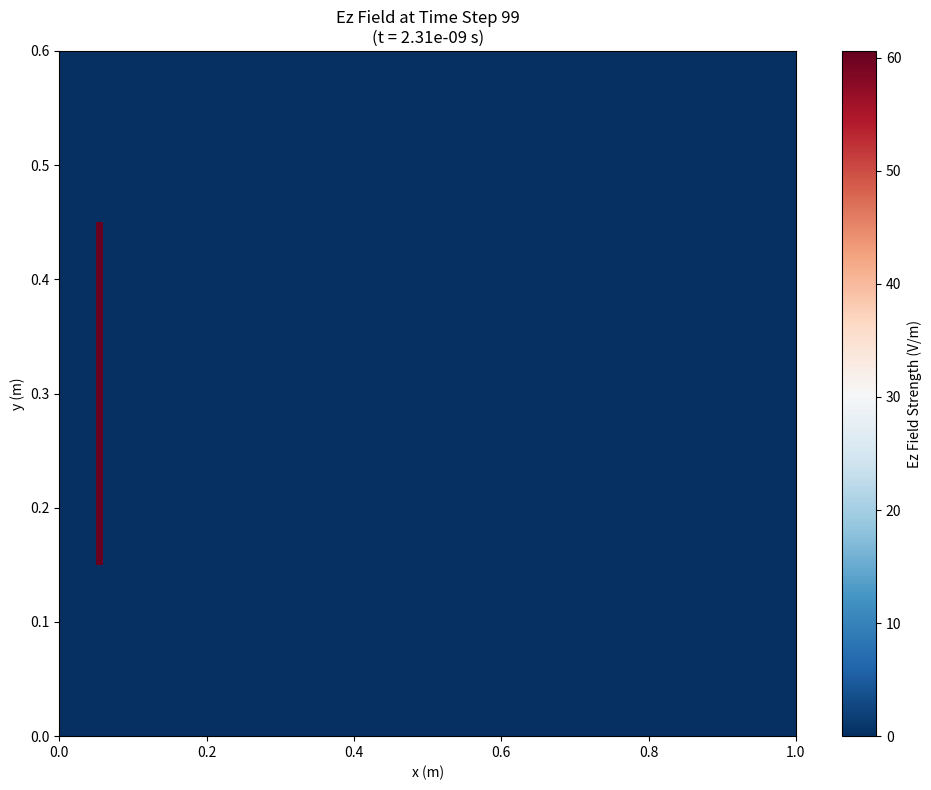
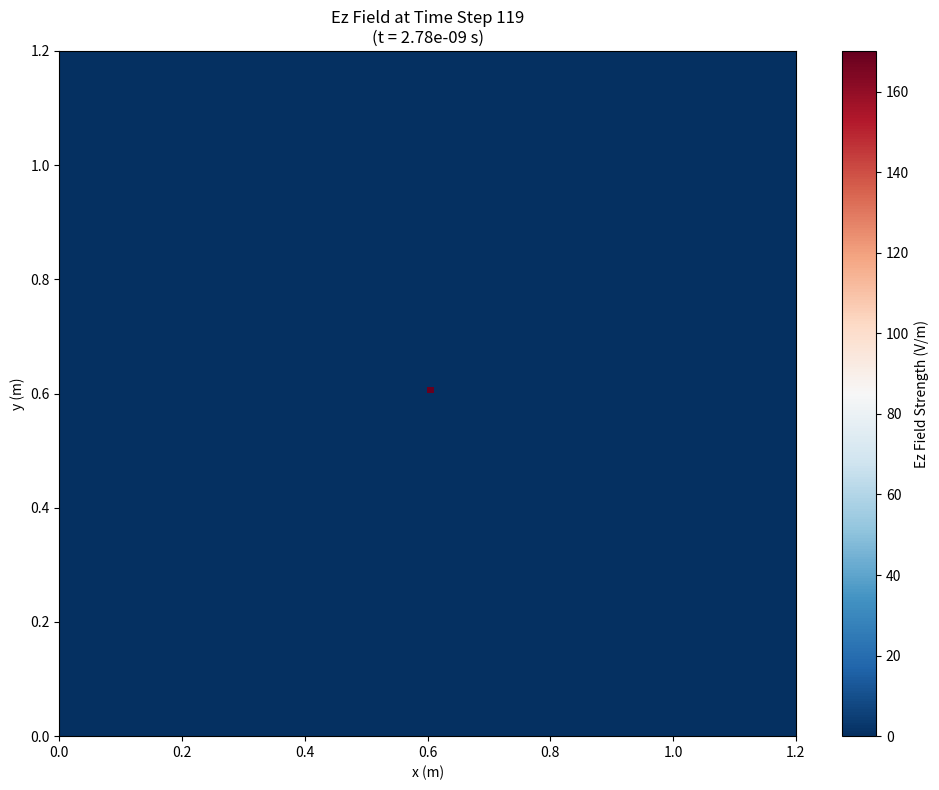
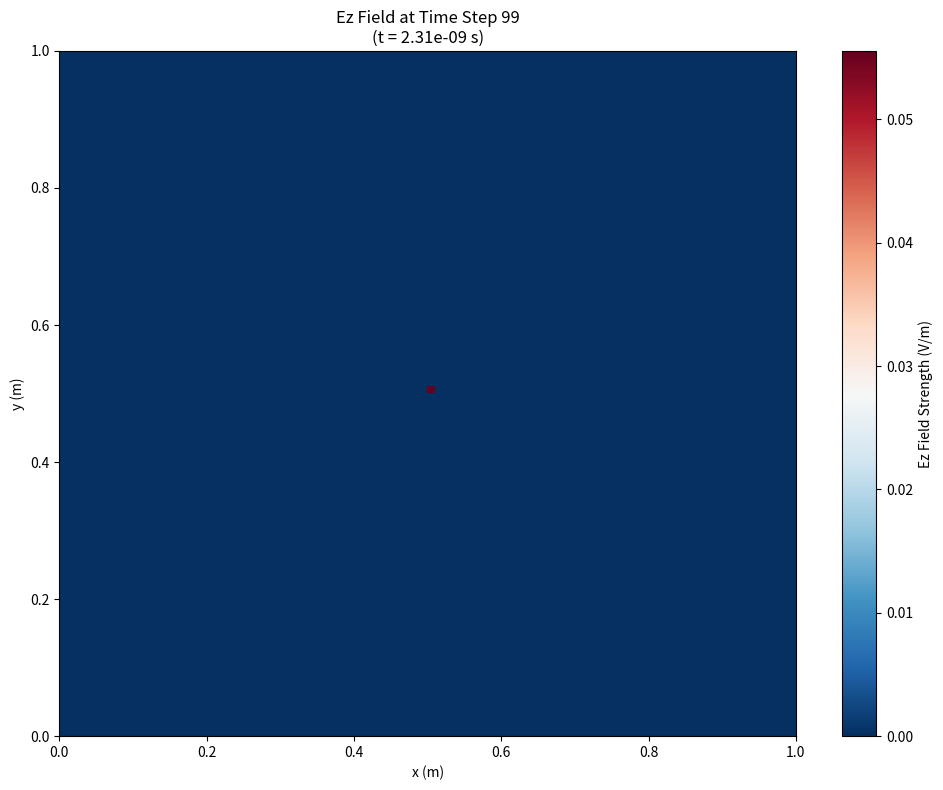
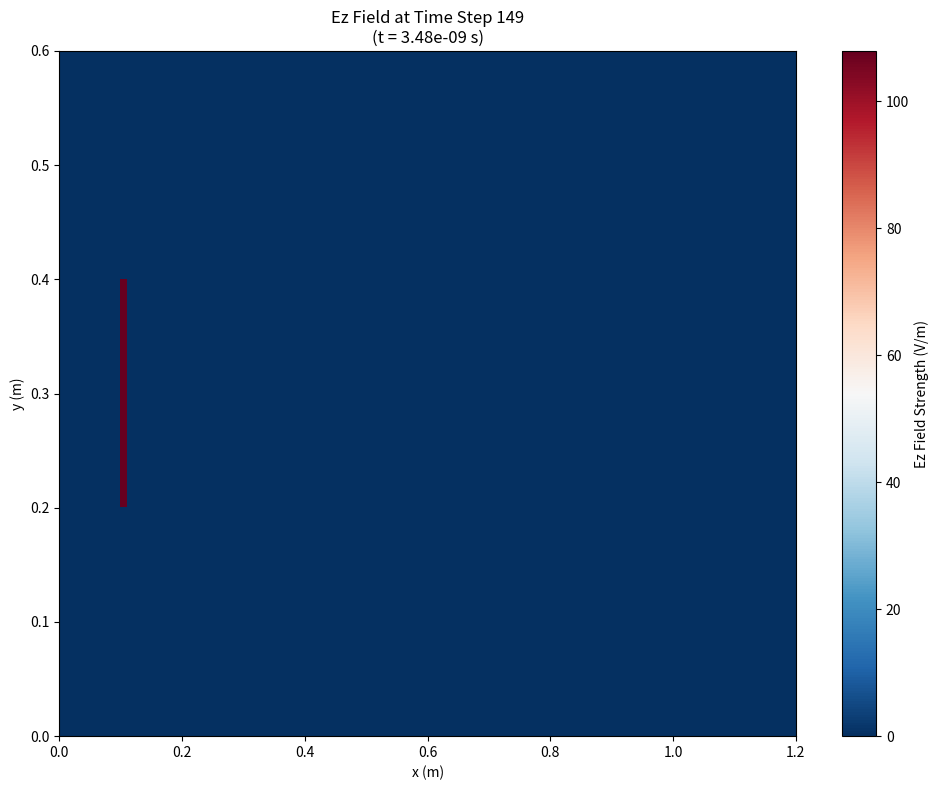

The script that saved these images, in order:
#!/usr/bin/env python3
"""
Maxwell's Equations Simulation using FDTD (Finite Difference Time Domain) Method

This script simulates electromagnetic wave propagation in 2D space
using Maxwell's equations in their differential form.

Maxwell's Equations (in differential form):
1. ∇·E = ρ/ε₀ (Gauss's Law)
2. ∇·B = 0 (Gauss's Law for Magnetism)
3. ∇×E = -∂B/∂t (Faraday's Law)
4. ∇×B = μ₀J + μ₀ε₀∂E/∂t (Ampère-Maxwell Law)

Author: Maxwell's Equations Simulator
"""

import numpy as np
import matplotlib.pyplot as plt
from matplotlib.animation import FuncAnimation
from mpl_toolkits.mplot3d import Axes3D
import warnings
warnings.filterwarnings('ignore')


class MaxwellSimulator:
    """
    2D FDTD Simulator for Maxwell's Equations
    
    Simulates TE (Transverse Electric) or TM (Transverse Magnetic) modes
    in a 2D grid with optional sources and boundaries.
    """
    
    def __init__(self, nx=100, ny=100, dx=0.01, dy=0.01, dt=None, 
                 epsilon_r=1.0, mu_r=1.0, conductivity=0.0):
        """
        Initialize the simulation grid and parameters.
        
        Parameters:
        -----------
        nx, ny : int
            Number of grid points in x and y directions
        dx, dy : float
            Grid spacing in meters
        dt : float, optional
            Time step (if None, calculated from CFL condition)
        epsilon_r : float
            Relative permittivity of the medium
        mu_r : float
            Relative permeability of the medium
        conductivity : float
            Electrical conductivity (S/m)
        """
        # Grid dimensions
        self.nx = nx
        self.ny = ny
        self.dx = dx
        self.dy = dy
        
        # Physical constants
        self.epsilon_0 = 8.854187817e-12  # Vacuum permittivity (F/m)
        self.mu_0 = 4 * np.pi * 1e-7       # Vacuum permeability (H/m)
        self.c = 299792458                  # Speed of light (m/s)
        
        # Material properties
        self.epsilon = self.epsilon_0 * epsilon_r
        self.mu = self.mu_0 * mu_r
        self.sigma = conductivity
        
        # Time step (CFL condition for stability)
        if dt is None:
            self.dt = 0.99 / (self.c * np.sqrt((1/dx)**2 + (1/dy)**2))
        else:
            self.dt = dt
        
        # Initialize field components (2D TE mode: Ez, Hx, Hy)
        self.Ez = np.zeros((nx, ny))      # Electric field (z-component)
        self.Hx = np.zeros((nx, ny))      # Magnetic field (x-component)
        self.Hy = np.zeros((nx, ny))      # Magnetic field (y-component)
        
        # Field history for visualization
        self.Ez_history = []
        
        # Precompute coefficients for update equations
        self._compute_coefficients()
        
        # Sources
        self.sources = []
        
    def _compute_coefficients(self):
        """Precompute update coefficients for efficiency."""
        # For electric field update
        if self.sigma == 0:
            self.CEz = np.ones((self.nx, self.ny))
            self.CEz_cond = np.zeros((self.nx, self.ny))
        else:
            self.CEz = (1 - self.sigma * self.dt / (2 * self.epsilon)) / \
                       (1 + self.sigma * self.dt / (2 * self.epsilon))
            self.CEz_cond = (self.dt / self.epsilon) / \
                           (1 + self.sigma * self.dt / (2 * self.epsilon))
        
        # For magnetic field updates
        self.CHx = self.dt / (self.mu * self.dy)
        self.CHy = self.dt / (self.mu * self.dx)
        
    def add_source(self, source_type='gaussian', position=None, 
                   frequency=None, amplitude=1.0, polarized='Ez'):
        """
        Add a source to the simulation.
        
        Parameters:
        -----------
        source_type : str
            Type of source: 'gaussian', 'sinusoidal', 'pulse'
        position : tuple
            (x, y) position of the source in grid coordinates
        frequency : float
            Frequency for sinusoidal sources (Hz)
        amplitude : float
            Source amplitude
        polarized : str
            Field component to excite: 'Ez', 'Hx', 'Hy'
        """
        if position is None:
            position = (self.nx // 2, self.ny // 2)
        
        source = {
            'type': source_type,
            'position': position,
            'frequency': frequency,
            'amplitude': amplitude,
            'polarized': polarized,
            'time_step': 0
        }
        self.sources.append(source)
        
    def _update_sources(self, time_step):
        """Update source values at current time step."""
        for source in self.sources:
            source['time_step'] = time_step
            ix, iy = source['position']
            
            if source['type'] == 'gaussian':
                # Gaussian pulse
                t0 = 30 / (self.c * np.sqrt((1/self.dx)**2 + (1/self.dy)**2))
                value = source['amplitude'] * np.exp(-((time_step - t0)**2) / (2 * (t0/3)**2))
            elif source['type'] == 'sinusoidal':
                # Continuous sinusoidal wave
                if source['frequency'] is None:
                    source['frequency'] = self.c / (10 * self.dx)
                omega = 2 * np.pi * source['frequency']
                value = source['amplitude'] * np.sin(omega * time_step * self.dt)
            elif source['type'] == 'pulse':
                # Rectangular pulse
                duration = int(20 / (self.c * np.sqrt((1/self.dx)**2 + (1/self.dy)**2)))
                value = source['amplitude'] if time_step < duration else 0
            else:
                value = source['amplitude']
            
            # Apply source to appropriate field component
            if source['polarized'] == 'Ez':
                if 0 <= ix < self.nx and 0 <= iy < self.ny:
                    self.Ez[ix, iy] += value
            elif source['polarized'] == 'Hx':
                if 0 <= ix < self.nx and 0 <= iy < self.ny:
                    self.Hx[ix, iy] += value
            elif source['polarized'] == 'Hy':
                if 0 <= ix < self.nx and 0 <= iy < self.ny:
                    self.Hy[ix, iy] += value
                    
    def _apply_boundary_conditions(self):
        """Apply Perfectly Matched Layer (PML) or absorbing boundary conditions."""
        # Simple absorbing boundary conditions (Mur's first-order ABC)
        # Update boundaries to absorb outgoing waves
        
        # Left and right boundaries (x-direction)
        if self.nx > 2:
            self.Ez[1, :] = self.Ez[2, :] + (self.c * self.dt - self.dx) / (self.c * self.dt + self.dx) * \
                           (self.Ez[1, :] - self.Ez_old_left if hasattr(self, 'Ez_old_left') else 0)
            self.Ez[-2, :] = self.Ez[-3, :] + (self.c * self.dt - self.dx) / (self.c * self.dt + self.dx) * \
                            (self.Ez[-2, :] - self.Ez_old_right if hasattr(self, 'Ez_old_right') else 0)
        
        # Top and bottom boundaries (y-direction)
        if self.ny > 2:
            self.Ez[:, 1] = self.Ez[:, 2] + (self.c * self.dt - self.dy) / (self.c * self.dt + self.dy) * \
                           (self.Ez[:, 1] - self.Ez_old_bottom if hasattr(self, 'Ez_old_bottom') else 0)
            self.Ez[:, -2] = self.Ez[:, -3] + (self.c * self.dt - self.dy) / (self.c * self.dt + self.dy) * \
                            (self.Ez[:, -2] - self.Ez_old_top if hasattr(self, 'Ez_old_top') else 0)
        
        # Store boundary values for next iteration
        self.Ez_old_left = self.Ez[1, :].copy()
        self.Ez_old_right = self.Ez[-2, :].copy()
        self.Ez_old_bottom = self.Ez[:, 1].copy()
        self.Ez_old_top = self.Ez[:, -2].copy()
        
    def step(self):
        """
        Perform one time step of the FDTD simulation.
        
        Updates all field components using Yee's algorithm.
        """
        # Update sources
        self._update_sources(len(self.Ez_history))
        
        # Update magnetic fields (Hx and Hy) from curl of E
        # Faraday's Law: ∇×E = -∂B/∂t
        
        # Hx update (depends on dEz/dy)
        self.Hx[:, :-1] -= self.CHx * (self.Ez[:, 1:] - self.Ez[:, :-1])
        
        # Hy update (depends on dEz/dx)
        self.Hy[:-1, :] += self.CHy * (self.Ez[1:, :] - self.Ez[:-1, :])
        
        # Update electric field (Ez) from curl of H
        # Ampère-Maxwell Law: ∇×B = μ₀J + μ₀ε₀∂E/∂t
        
        # Ez update (depends on dHy/dx - dHx/dy)
        # Using Yee grid staggered formulation
        # dHy/dx at Ez location: (Hy[i+1,j] - Hy[i,j]) / dx where Hy is at (i+1/2, j)
        # dHx/dy at Ez location: (Hx[i,j+1] - Hx[i,j]) / dy where Hx is at (i, j+1/2)
        
        # For interior points Ez[1:-1, 1:-1], compute the curl properly
        curl_H = np.zeros((self.nx, self.ny))
        curl_H[1:-1, 1:-1] = ((self.Hy[1:-1, 1:-1] - self.Hy[0:-2, 1:-1]) / self.dx -
                              (self.Hx[1:-1, 1:-1] - self.Hx[1:-1, 0:-2]) / self.dy)
        
        self.Ez[1:-1, 1:-1] = (self.CEz[1:-1, 1:-1] * self.Ez[1:-1, 1:-1] +
                               self.CEz_cond[1:-1, 1:-1] * curl_H[1:-1, 1:-1])
        
        # Apply boundary conditions
        self._apply_boundary_conditions()
        
        # Store field history
        self.Ez_history.append(self.Ez.copy())
        
    def run(self, num_steps=200, verbose=True):
        """
        Run the simulation for a specified number of time steps.
        
        Parameters:
        -----------
        num_steps : int
            Number of time steps to simulate
        verbose : bool
            Print progress information
        """
        if verbose:
            print(f"Starting Maxwell's Equations Simulation")
            print(f"Grid size: {self.nx} × {self.ny}")
            print(f"Time step: {self.dt:.2e} s")
            print(f"Running for {num_steps} time steps...")
        
        for step in range(num_steps):
            self.step()
            if verbose and step % (num_steps // 10) == 0:
                print(f"Progress: {step}/{num_steps} ({100*step//num_steps}%)")
        
        if verbose:
            print("Simulation complete!")
            
    def visualize_field(self, field_component='Ez', step_idx=-1, save_path=None):
        """
        Visualize the electromagnetic field at a specific time step.
        
        Parameters:
        -----------
        field_component : str
            Field component to visualize: 'Ez', 'Hx', 'Hy'
        step_idx : int
            Index of time step to visualize (-1 for last step)
        save_path : str, optional
            Path to save the figure
        """
        if step_idx == -1:
            step_idx = len(self.Ez_history) - 1
            
        if step_idx >= len(self.Ez_history):
            print(f"Error: step_idx {step_idx} out of range")
            return
            
        field = self.Ez_history[step_idx]
        
        plt.figure(figsize=(10, 8))
        im = plt.imshow(field.T, origin='lower', cmap='RdBu_r', 
                       extent=[0, self.nx*self.dx, 0, self.ny*self.dy],
                       aspect='auto')
        plt.colorbar(im, label=f'{field_component} Field Strength (V/m)')
        plt.xlabel('x (m)')
        plt.ylabel('y (m)')
        plt.title(f"{field_component} Field at Time Step {step_idx}\n(t = {step_idx*self.dt:.2e} s)")
        plt.tight_layout()
        
        if save_path:
            plt.savefig(save_path, dpi=150, bbox_inches='tight')
            print(f"Figure saved to {save_path}")
        
        plt.show()
        
    def animate(self, field_component='Ez', interval=50, save_path=None):
        """
        Create an animation of the field evolution.
        
        Parameters:
        -----------
        field_component : str
            Field component to animate
        interval : int
            Delay between frames in milliseconds
        save_path : str, optional
            Path to save the animation (requires ffmpeg)
        """
        if len(self.Ez_history) == 0:
            print("No simulation data. Run simulation first.")
            return
            
        fig, ax = plt.subplots(figsize=(10, 8))
        
        def update(frame):
            ax.clear()
            field = self.Ez_history[frame]
            im = ax.imshow(field.T, origin='lower', cmap='RdBu_r',
                          extent=[0, self.nx*self.dx, 0, self.ny*self.dy],
                          aspect='auto', vmin=-np.max(np.abs(field)), 
                          vmax=np.max(np.abs(field)))
            ax.set_xlabel('x (m)')
            ax.set_ylabel('y (m)')
            ax.set_title(f"{field_component} Field - Time Step {frame}\n(t = {frame*self.dt:.2e} s)")
            cbar = plt.colorbar(im, ax=ax)
            cbar.set_label(f'{field_component} Field Strength (V/m)')
            return [im]
        
        anim = FuncAnimation(fig, update, frames=len(self.Ez_history),
                           interval=interval, blit=True)
        
        if save_path:
            anim.save(save_path, writer='pillow', fps=20)
            print(f"Animation saved to {save_path}")
        
        plt.show()
        return anim


def demonstrate_plane_wave():
    """Demonstrate plane wave propagation."""
    print("\n" + "="*60)
    print("DEMONSTRATION 1: Plane Wave Propagation")
    print("="*60)
    
    # Create simulator with smaller grid for faster execution
    sim = MaxwellSimulator(nx=100, ny=60, dx=0.01, dy=0.01)
    
    # Add a line source on the left side (plane wave)
    for y in range(15, 45):
        sim.add_source(source_type='sinusoidal', 
                      position=(5, y),
                      frequency=1e8,  # 100 MHz
                      amplitude=1.0,
                      polarized='Ez')
    
    # Run simulation
    sim.run(num_steps=100, verbose=True)
    
    # Visualize
    sim.visualize_field(field_component='Ez', step_idx=-1, 
                       save_path='plane_wave_result.png')
    
    return sim


def demonstrate_point_source():
    """Demonstrate circular wave from point source."""
    print("\n" + "="*60)
    print("DEMONSTRATION 2: Point Source (Circular Waves)")
    print("="*60)
    
    # Create simulator with smaller grid
    sim = MaxwellSimulator(nx=120, ny=120, dx=0.01, dy=0.01)
    
    # Add point source in center
    sim.add_source(source_type='sinusoidal',
                  position=(60, 60),
                  frequency=1.5e8,  # 150 MHz
                  amplitude=2.0,
                  polarized='Ez')
    
    # Run simulation
    sim.run(num_steps=120, verbose=True)
    
    # Visualize
    sim.visualize_field(field_component='Ez', step_idx=-1,
                       save_path='point_source_result.png')
    
    return sim


def demonstrate_pulse_propagation():
    """Demonstrate Gaussian pulse propagation."""
    print("\n" + "="*60)
    print("DEMONSTRATION 3: Gaussian Pulse Propagation")
    print("="*60)
    
    # Create simulator with smaller grid
    sim = MaxwellSimulator(nx=100, ny=100, dx=0.01, dy=0.01)
    
    # Add Gaussian pulse source
    sim.add_source(source_type='gaussian',
                  position=(50, 50),
                  amplitude=5.0,
                  polarized='Ez')
    
    # Run simulation
    sim.run(num_steps=100, verbose=True)
    
    # Visualize final state
    sim.visualize_field(field_component='Ez', step_idx=-1,
                       save_path='pulse_result.png')
    
    # Skip animation for faster execution (optional)
    print("\nSkipping animation to save time...")
    # To create animation, uncomment the following lines:
    # print("\nCreating animation...")
    # try:
    #     sim.animate(field_component='Ez', interval=100, 
    #                save_path='pulse_animation.gif')
    # except Exception as e:
    #     print(f"Could not create animation: {e}")
    
    return sim


def demonstrate_dielectric_interface():
    """Demonstrate wave propagation across dielectric interface."""
    print("\n" + "="*60)
    print("DEMONSTRATION 4: Dielectric Interface (Refraction)")
    print("="*60)
    
    # Create simulator with different materials (smaller grid)
    sim = MaxwellSimulator(nx=120, ny=60, dx=0.01, dy=0.01,
                          epsilon_r=1.0)  # Start with vacuum
    
    # Modify permittivity for right half (dielectric material)
    epsilon_r_map = np.ones((sim.nx, sim.ny))
    epsilon_r_map[sim.nx//2:, :] = 4.0  # εr = 4 for right half
    
    sim.epsilon = sim.epsilon_0 * epsilon_r_map
    sim._compute_coefficients()
    
    # Add source on left side
    for y in range(20, 40):
        sim.add_source(source_type='sinusoidal',
                      position=(10, y),
                      frequency=1e8,
                      amplitude=1.0,
                      polarized='Ez')
    
    # Run simulation
    sim.run(num_steps=150, verbose=True)
    
    # Visualize
    sim.visualize_field(field_component='Ez', step_idx=-1,
                       save_path='dielectric_interface_result.png')
    
    return sim


def plot_maxwell_equations():
    """Create educational visualization of Maxwell's equations."""
    print("\n" + "="*60)
    print("EDUCATIONAL: Maxwell's Equations Visualization")
    print("="*60)
    
    fig, axes = plt.subplots(2, 2, figsize=(14, 12))
    fig.suptitle("Maxwell's Equations - Fundamental Laws of Electromagnetism", 
                fontsize=16, fontweight='bold')
    
    equations = [
        ("Gauss's Law", r"$\nabla \cdot \mathbf{E} = \frac{\rho}{\varepsilon_0}$",
         "Electric charges produce electric fields"),
        ("Gauss's Law for Magnetism", r"$\nabla \cdot \mathbf{B} = 0$",
         "No magnetic monopoles exist"),
        ("Faraday's Law", r"$\nabla \times \mathbf{E} = -\frac{\partial \mathbf{B}}{\partial t}$",
         "Changing magnetic fields induce electric fields"),
        ("Ampère-Maxwell Law", r"$\nabla \times \mathbf{B} = \mu_0\mathbf{J} + \mu_0\varepsilon_0\frac{\partial \mathbf{E}}{\partial t}$",
         "Currents and changing electric fields produce magnetic fields")
    ]
    
    for idx, (title, equation, description) in enumerate(equations):
        ax = axes[idx // 2, idx % 2]
        ax.text(0.5, 0.7, equation, ha='center', va='center', 
               fontsize=18, family='serif', transform=ax.transAxes)
        ax.text(0.5, 0.3, title, ha='center', va='center',
               fontsize=14, fontweight='bold', transform=ax.transAxes)
        ax.text(0.5, 0.1, description, ha='center', va='center',
               fontsize=11, style='italic', wrap=True, transform=ax.transAxes)
        ax.set_xlim(0, 1)
        ax.set_ylim(0, 1)
        ax.axis('off')
    
    plt.tight_layout()
    plt.savefig('maxwell_equations_summary.png', dpi=150, bbox_inches='tight')
    print("Educational summary saved to maxwell_equations_summary.png")
    plt.show()


def main():
    """Main function to run demonstrations."""
    print("\n" + "="*60)
    print("MAXWELL'S EQUATIONS SIMULATION")
    print("Using Finite Difference Time Domain (FDTD) Method")
    print("="*60)
    
    # Show educational summary
    plot_maxwell_equations()
    
    # Run demonstrations
    sim1 = demonstrate_plane_wave()
    sim2 = demonstrate_point_source()
    sim3 = demonstrate_pulse_propagation()
    sim4 = demonstrate_dielectric_interface()
    
    print("\n" + "="*60)
    print("All demonstrations complete!")
    print("Generated files:")
    print("  - plane_wave_result.png")
    print("  - point_source_result.png")
    print("  - pulse_result.png")
    print("  - pulse_animation.gif (if successful)")
    print("  - dielectric_interface_result.png")
    print("  - maxwell_equations_summary.png")
    print("="*60 + "\n")


if __name__ == "__main__":
    main()
